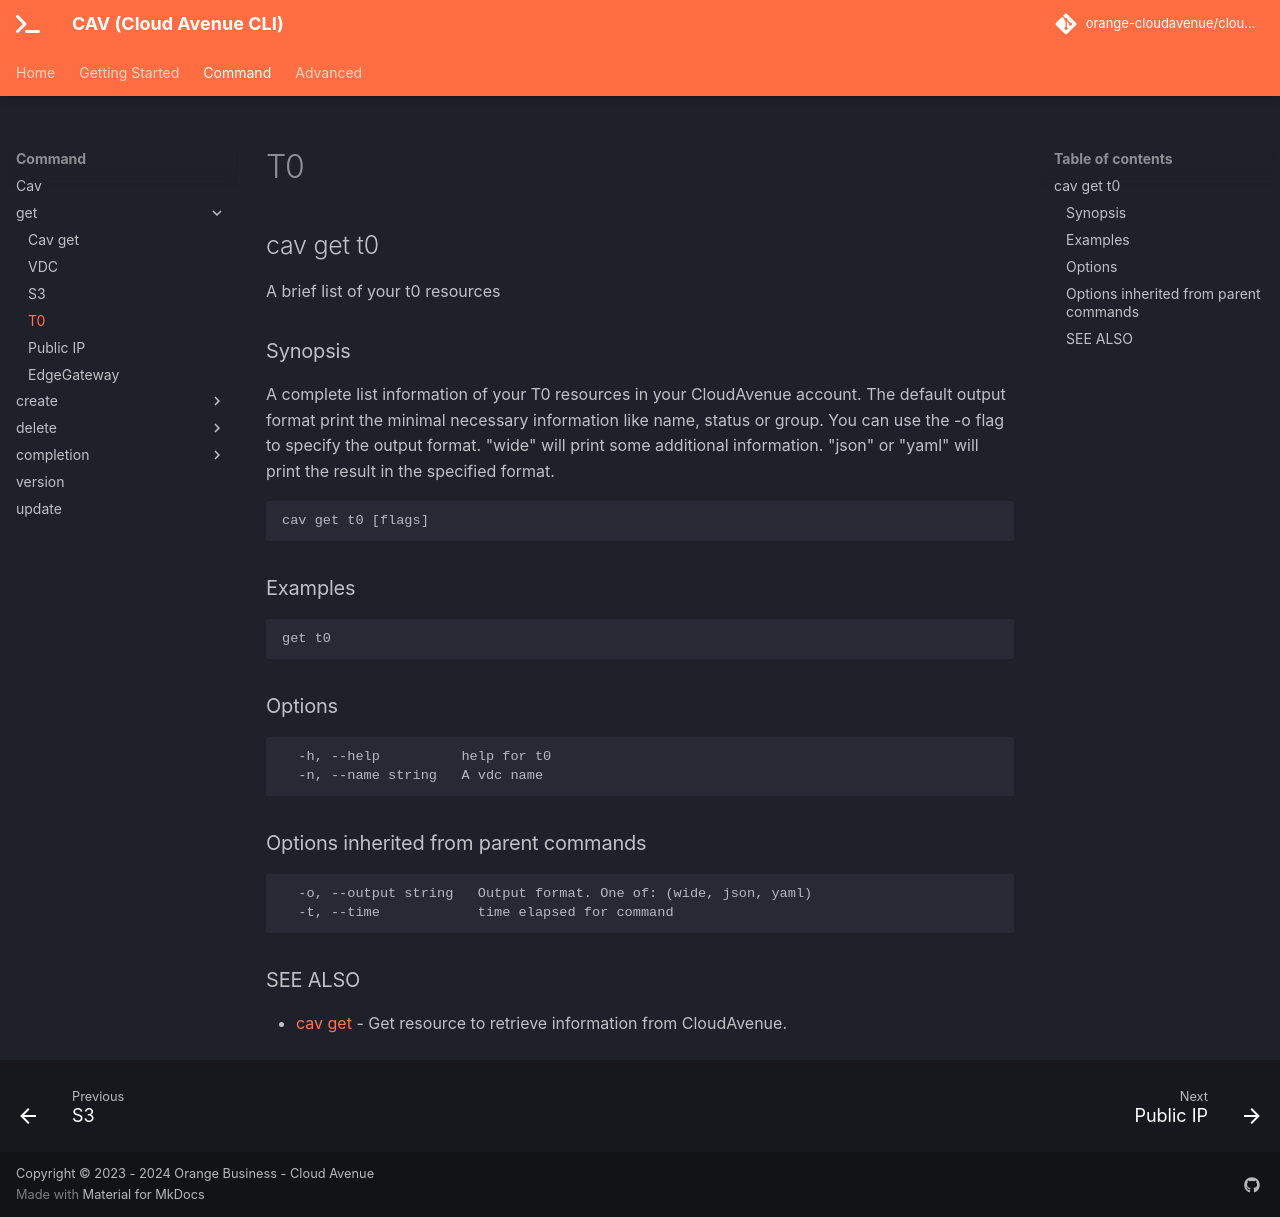

repository: orange-cloudavenue/cloudavenue-cli · page: command/cav_get_t0/index.html · generator: mkdocs

## cav get t0

A brief list of your t0 resources

### Synopsis

A complete list information of your T0 resources in your CloudAvenue account.
					The default output format print the minimal necessary information like name, status or group.
					You can use the -o flag to specify the output format.
					"wide" will print some additional information.
					"json" or "yaml" will print the result in the specified format.

```
cav get t0 [flags]
```

### Examples

```
get t0
```

### Options

```
  -h, --help          help for t0
  -n, --name string   A vdc name
```

### Options inherited from parent commands

```
  -o, --output string   Output format. One of: (wide, json, yaml)
  -t, --time            time elapsed for command
```

### SEE ALSO

* [cav get](cav_get.md)	 - Get resource to retrieve information from CloudAvenue.
